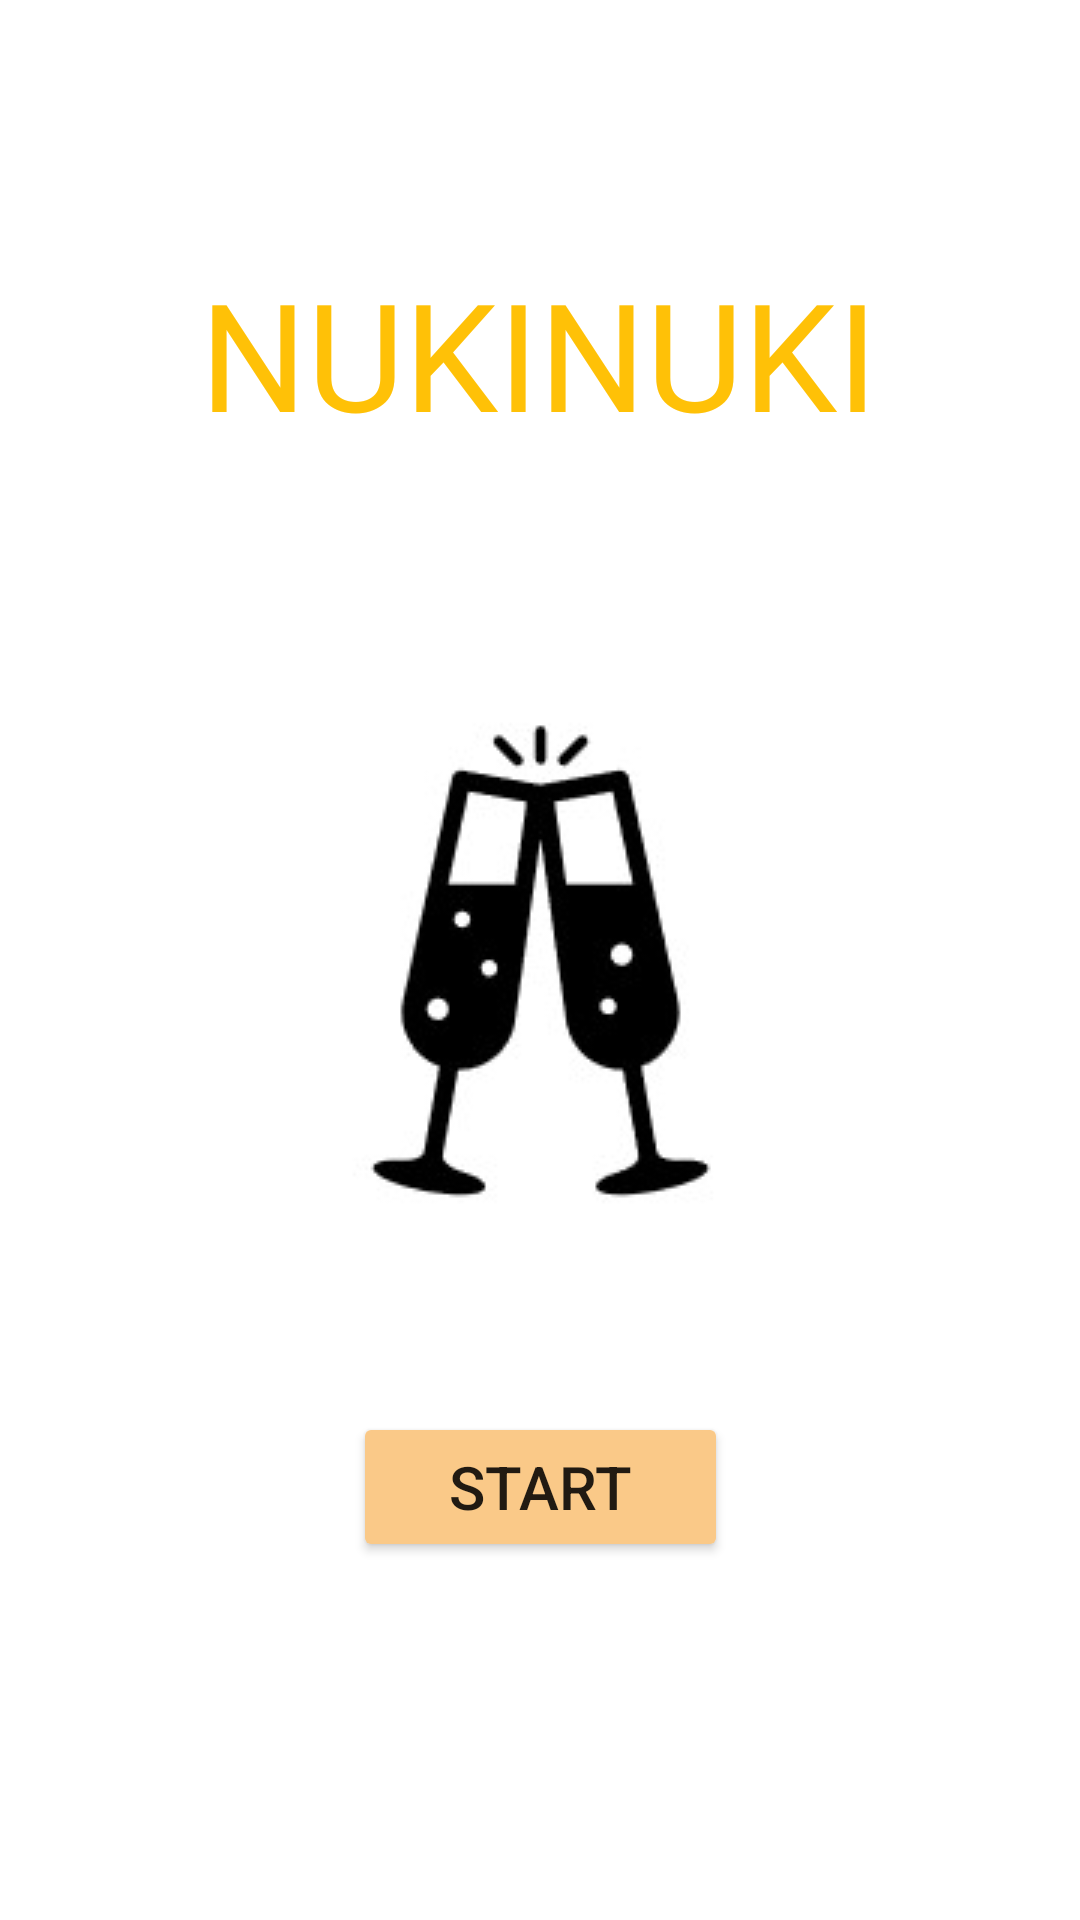

Reconstruct the res/layout file that produces this screen, plus the resources it refers to.
<!-- AndroidManifest.xml: application theme Theme.Nukinuki -->
<!-- res/layout/activity_main.xml -->
<?xml version="1.0" encoding="utf-8"?>
<androidx.constraintlayout.widget.ConstraintLayout xmlns:android="http://schemas.android.com/apk/res/android"
    xmlns:app="http://schemas.android.com/apk/res-auto"
    xmlns:tools="http://schemas.android.com/tools"
    android:layout_width="match_parent"
    android:layout_height="match_parent"
    android:background="#FFFFFF"
    tools:context=".MainActivity">

    <TextView
        android:id="@+id/textView"
        android:layout_width="wrap_content"
        android:layout_height="wrap_content"
        android:fontFamily="@font/chewy"
        android:text="NUKINUKI"
        android:textColor="#FFC107"
        android:textSize="50sp"
        app:layout_constraintBottom_toBottomOf="parent"
        app:layout_constraintHorizontal_bias="0.498"
        app:layout_constraintLeft_toLeftOf="parent"
        app:layout_constraintRight_toRightOf="parent"
        app:layout_constraintTop_toTopOf="parent"
        app:layout_constraintVertical_bias="0.147" />

    <ImageView
        android:id="@+id/imageView"
        android:layout_width="wrap_content"
        android:layout_height="wrap_content"
        app:layout_constraintBottom_toBottomOf="parent"
        app:layout_constraintEnd_toEndOf="parent"
        app:layout_constraintStart_toStartOf="parent"
        app:layout_constraintTop_toTopOf="parent"
        app:srcCompat="@drawable/kanpai"
        tools:ignore="MissingConstraints" />

    <Button
        android:id="@+id/button"
        android:layout_width="125dp"
        android:layout_height="50dp"
        android:text="START"
        android:textSize="20sp"
        app:backgroundTint="#FAC988"
        app:layout_constraintBottom_toBottomOf="parent"
        app:layout_constraintEnd_toEndOf="parent"
        app:layout_constraintStart_toStartOf="parent"
        app:layout_constraintTop_toTopOf="parent"
        app:layout_constraintVertical_bias="0.798"
        tools:ignore="MissingConstraints" />

</androidx.constraintlayout.widget.ConstraintLayout>
<!-- resources referenced by this layout -->
<resources>
  <!-- drawable kanpai: jpg bitmap (drawable, 6044 bytes) -->
  <style name="Theme.Nukinuki" parent="Theme.MaterialComponents.DayNight.DarkActionBar">
          
          <item name="colorPrimary">@color/purple_500</item>
          <item name="colorPrimaryVariant">@color/purple_700</item>
          <item name="colorOnPrimary">@color/white</item>
          
          <item name="colorSecondary">@color/teal_200</item>
          <item name="colorSecondaryVariant">@color/teal_700</item>
          <item name="colorOnSecondary">@color/black</item>
          
          <item name="android:statusBarColor" tools:targetApi="l">?attr/colorPrimaryVariant</item>
          
      </style>
  <!-- not gathered from this repository: default colours our renderer supplied (Android Studio template values) -->
  <color name="purple_500">#FF6200EE</color>
  <color name="purple_700">#FF3700B3</color>
  <color name="teal_200">#FF03DAC5</color>
  <color name="teal_700">#FF018786</color>
  <color name="black">#FF000000</color>
  <color name="white">#FFFFFFFF</color>
</resources>
